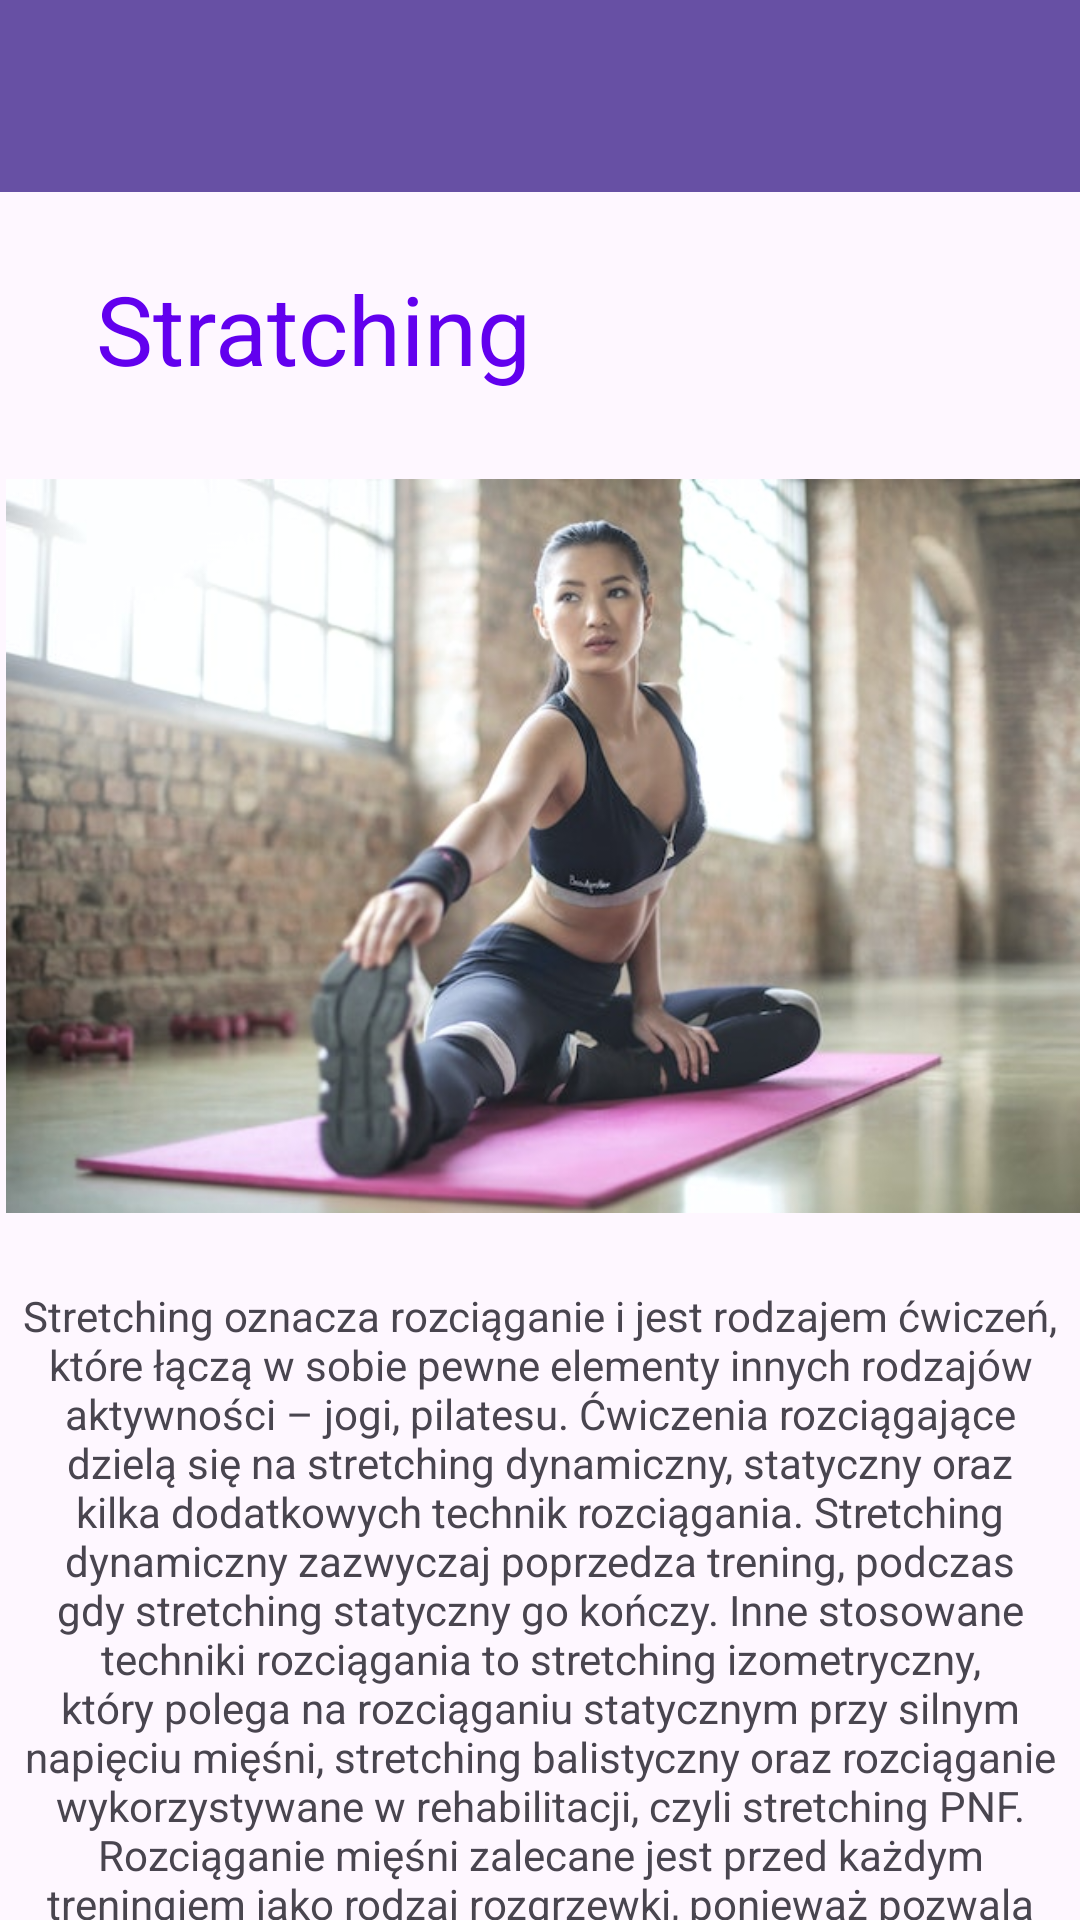

Write the Android layout XML for this screen, with the resource values it uses.
<!-- AndroidManifest.xml: application theme Theme.LoginApplication -->
<!-- res/layout/activity_stratching.xml -->
<?xml version="1.0" encoding="utf-8"?>
<androidx.constraintlayout.widget.ConstraintLayout xmlns:android="http://schemas.android.com/apk/res/android"
    xmlns:app="http://schemas.android.com/apk/res-auto"
    xmlns:tools="http://schemas.android.com/tools"
    android:layout_width="match_parent"
    android:layout_height="match_parent"
    tools:context=".StratchingActivity">

    <androidx.appcompat.widget.Toolbar
        android:id="@+id/toolbar11"
        android:layout_width="match_parent"
        android:layout_height="wrap_content"
        android:background="?attr/colorPrimary"
        android:minHeight="?attr/actionBarSize"
        android:theme="?attr/actionBarTheme"
        app:layout_constraintEnd_toEndOf="parent"
        app:layout_constraintStart_toStartOf="parent"
        app:layout_constraintTop_toTopOf="parent" />

    <ImageButton
        android:id="@+id/imageButton16"
        android:layout_width="wrap_content"
        android:layout_height="wrap_content"
        android:backgroundTint="#00FFFFFF"
        android:tint="@color/app_theme_light"
        app:layout_constraintBottom_toBottomOf="@+id/toolbar11"
        app:layout_constraintEnd_toEndOf="parent"
        app:layout_constraintTop_toTopOf="parent"
        app:srcCompat="@drawable/baseline_search_24" />

    <TextView
        android:id="@+id/trening_h8"
        android:layout_width="wrap_content"
        android:layout_height="wrap_content"
        android:layout_marginStart="32dp"
        android:layout_marginTop="24dp"
        android:text="Stratching"
        android:textColor="@color/purple_500"
        android:textSize="32sp"
        app:layout_constraintStart_toStartOf="parent"
        app:layout_constraintTop_toBottomOf="@+id/toolbar11" />

    <ScrollView
        android:layout_width="match_parent"
        android:layout_height="wrap_content"
        android:layout_marginTop="16dp"
        app:layout_constraintEnd_toEndOf="parent"
        app:layout_constraintStart_toStartOf="parent"
        app:layout_constraintTop_toBottomOf="@+id/trening_h8">

        <LinearLayout
            android:layout_width="match_parent"
            android:layout_height="wrap_content"
            android:orientation="vertical">

            <ImageView
                android:id="@+id/imageView33"
                android:layout_width="match_parent"
                android:layout_height="250dp"
                android:layout_marginLeft="2dp"
                android:layout_marginTop="10dp"
                app:srcCompat="@drawable/stratchingfull" />

            <TextView
                android:id="@+id/textView164"
                android:layout_width="match_parent"
                android:layout_height="wrap_content"
                android:layout_marginTop="22dp"
                android:paddingLeft="7dp"
                android:paddingRight="7dp"
                android:text="Stretching oznacza rozciąganie i jest rodzajem ćwiczeń, które łączą w sobie pewne elementy innych rodzajów aktywności – jogi, pilatesu. Ćwiczenia rozciągające dzielą się na stretching dynamiczny, statyczny oraz kilka dodatkowych technik rozciągania. Stretching dynamiczny zazwyczaj poprzedza trening, podczas gdy stretching statyczny go kończy. Inne stosowane techniki rozciągania to stretching izometryczny, który polega na rozciąganiu statycznym przy silnym napięciu mięśni, stretching balistyczny oraz rozciąganie wykorzystywane w rehabilitacji, czyli stretching PNF. Rozciąganie mięśni zalecane jest przed każdym treningiem jako rodzaj rozgrzewki, ponieważ pozwala przygotować mięśnie na wysiłek. "
                android:textAlignment="center" />

            <Button
                android:id="@+id/zapis_btn"
                android:layout_width="230dp"
                android:layout_height="50dp"
                android:layout_marginLeft="80dp"
                android:layout_marginTop="24dp"
                android:text="Zapisać się" />
        </LinearLayout>
    </ScrollView>

</androidx.constraintlayout.widget.ConstraintLayout>
<!-- resources referenced by this layout -->
<resources>
  <color name="app_theme_light">#f6fbff</color>
  <color name="purple_500">#FF6200EE</color>
  <!-- drawable stratchingfull: jpg bitmap (drawable, 48360 bytes) -->
  <style name="Theme.LoginApplication" parent="Base.Theme.LoginApplication" />
  <style name="Base.Theme.LoginApplication" parent="Theme.Material3.DayNight.NoActionBar">
          
          
      </style>
</resources>
